Run: headless pygame with SDL's dummy video driver; simulated clock (each Clock.tick advances the game by its frame time, no real sleeping); random seed 0; keys injected as events and as key.get_pressed() state; no mouse input.
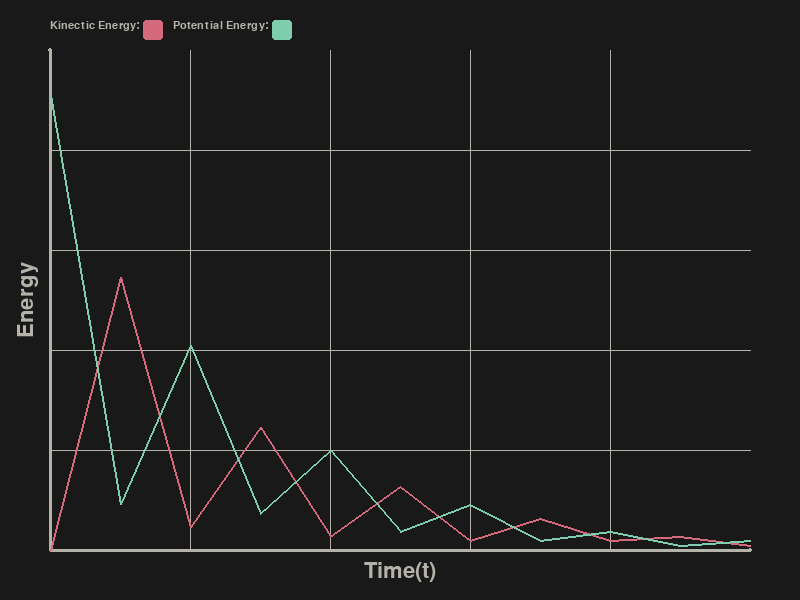
Frame 1 of 4 · flips 1–60 · no input
Frame 2 of 4 · flips 61–180 · tapped SPACE, RETURN · held RIGHT (→), D · screen unchanged from frame 1, image omitted
Frame 3 of 4 · flips 181–300 · held DOWN (↓), S · screen unchanged from frame 2, image omitted
Frame 4 of 4 · flips 301–420 · held LEFT (←), A, UP (↑), W · screen unchanged from frame 3, image omitted

The pygame program that drew these frames:

import pygame as py
from sys import exit

W, H = 800, 600
# rect
x = 50
y = 50
width = W - (x * 2) # margin
height = H - (y * 2) # margin
right = W - x
bottom = H - y

#colors:
Ruby_Red = (212, 106, 123)
Sea_green = (126, 206, 173)
white = (255,255,255)
black = (0,0,0)

GROUND_C = (58, 58, 56)
GROUND_EDGE = (136, 135, 128)
SPRING_OUTLINE = (20, 20, 22)
TEXT_C = (180, 178, 169)
BG = (25,25,25)

def draw_energy_graph(surface, rect, time_data, KE_data, PE_data, peak_energy):

    x, y, width, height = rect

    # grid lines
    
    for i in range(1,5):
        gy = y + (i * height // 5)
        py.draw.line(surface, (TEXT_C), (x , gy), (right, gy), 1)
        gx = x + (i * width // 5)
        py.draw.line(surface, (TEXT_C), (gx , y), (gx, bottom), 1)

    if len(time_data) < 2:
        return

    #scaler used because if we used peak energy directly at max energy the graph will touch the y 
    # and since we want the graph to breathe we keep 10% of the space free
    scaler =  1.1 * peak_energy

    def convert_into_points(data):
        pts = []
        for t, e in zip(time_data, data):
            px_pos = x + ( t / 10) * width
            py_pos = bottom - (e / scaler) * height
            pts.append((int(px_pos), int(py_pos)))
        return pts

    KE_pts = convert_into_points(KE_data)
    PE_pts = convert_into_points(PE_data)

    if len(KE_pts) > 1:
        py.draw.lines(surface, (Ruby_Red), False, KE_pts, 2)
    if len(PE_pts) > 1:
        py.draw.lines(surface, (Sea_green), False, PE_pts, 2)


def main():
    # data
    time_data = [0,   1,  2,  3,  4,  5,  6,  7,  8,  9, 10]
    PE_data   = [100, 10, 45,  8, 22,  4, 10,  2,  4,  1,  2]
    KE_data   = [0,   60,  5, 27,  3, 14,  2,  7,  2,  3,  1] 

    # border:

    py.init()
    title = py.display.set_caption("Energy vs Time Graph.")
    screen = py.display.set_mode((W,H))
    clock = py.time.Clock()
    small_font = py.font.SysFont("Consolas", 16)
    big_font = py.font.SysFont("Consolas", 32)
    rect = x, y, width, height


    running = True
    while running:
        frame_dt = max(1/30, clock.tick(60)/1000.0)
        for e in py.event.get():
            if e.type == py.QUIT or (e.type == py.KEYDOWN and e.key == py.K_ESCAPE):
                exit()
                running = False
                py.quit()

        #--- energy ---


        #--- rendering part-----
        screen.fill((BG))

        # x-axis
        py.draw.circle(screen, (TEXT_C), (right, bottom), 2)
        py.draw.line(screen, (TEXT_C), (x, bottom), (right, bottom), 3)

        # y-axis
        py.draw.circle(screen, (TEXT_C), (x,y), 2)
        py.draw.line(screen, (TEXT_C), (x , bottom), (x, y), 3)

        # graph coordinates

        peak_energy = max(0, max(PE_data), max(KE_data))

        draw_energy_graph(
            screen,
            rect,
            time_data,
            KE_data,
            PE_data,
            peak_energy
        )

        #--- text ----
        time = big_font.render("Time(t)", True, (TEXT_C))
        time_coordinate = x + (width / 2) - (time.get_width() / 2)
        screen.blit(time, (time_coordinate, bottom + 10))

        energy = big_font.render("Energy", True, (TEXT_C))
        rotated_energy = py.transform.rotate(energy, 90)
        energy_coordinate = y + (height / 2) - (rotated_energy.get_height() / 2)
        screen.blit(rotated_energy, (x - 35, energy_coordinate))

        Kinetic_energy = small_font.render("Kinectic Energy: ", True, (TEXT_C))
        screen.blit(Kinetic_energy, (x, y - 30))
        color_x = x + Kinetic_energy.get_width()
        color_y = y - 30

        py.draw.rect(screen, (Ruby_Red), (color_x, color_y, 20, 20), border_radius= 3)

        Potential_energy = small_font.render("Potential Energy: ", True, (TEXT_C))
        screen.blit(Potential_energy, (color_x + 30, color_y))

        py.draw.rect(screen, (Sea_green), (color_x + Potential_energy.get_width() + 30, color_y, 20, 20), border_radius=3)


        py.display.update()
    py.quit()

if __name__ == "__main__":
    main()
